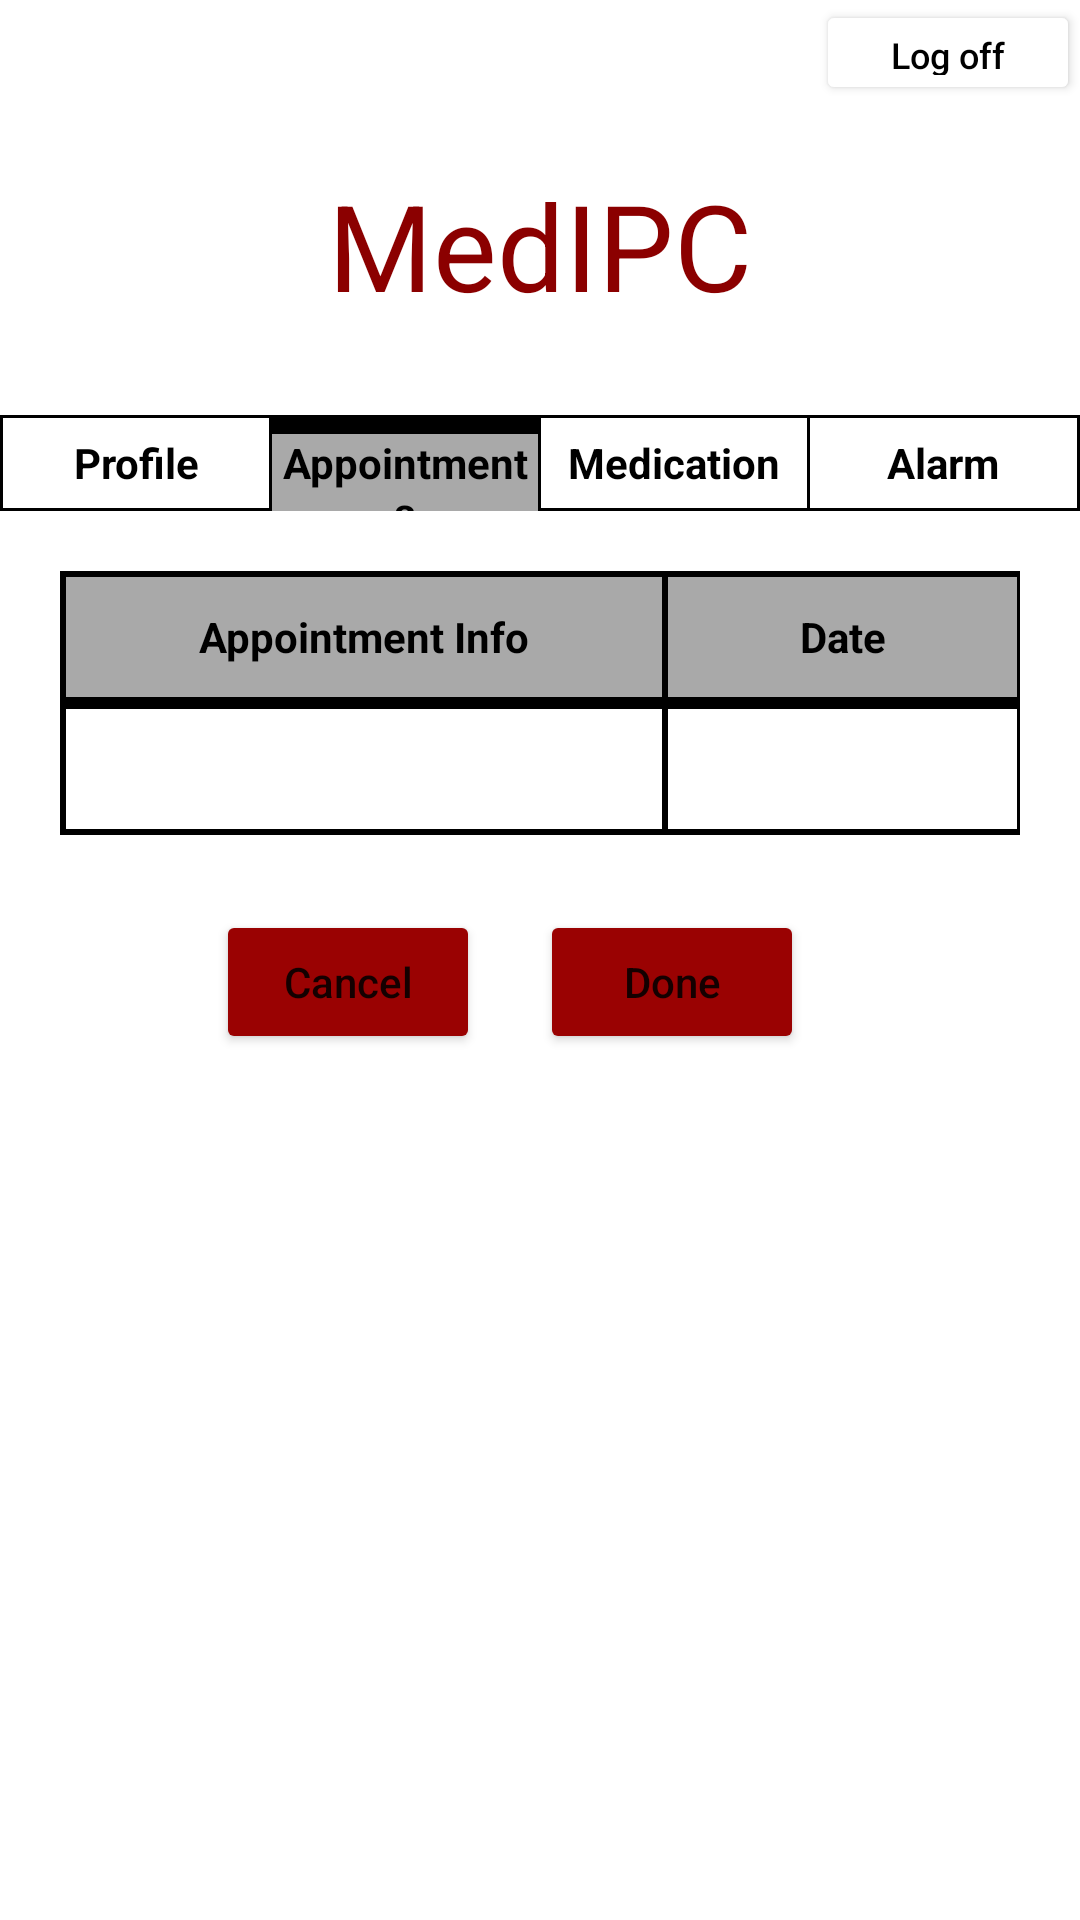

Reconstruct the res/layout file that produces this screen, plus the resources it refers to.
<!-- AndroidManifest.xml: application theme Theme.MyApplication -->
<!-- res/layout/activity_appointment_add_row.xml -->
<?xml version="1.0" encoding="utf-8"?>
<LinearLayout
    xmlns:android="http://schemas.android.com/apk/res/android"
    xmlns:tools="http://schemas.android.com/tools"
    xmlns:app="http://schemas.android.com/apk/res-auto"
    android:layout_width="match_parent"
    android:layout_height="match_parent"
    tools:context=".Appointment.AppointmentAddRowActivity"
    android:orientation="vertical">

    <LinearLayout
        android:layout_width="match_parent"
        android:layout_height="wrap_content"
        android:baselineAligned="false">


        <LinearLayout
            android:layout_width="wrap_content"
            android:layout_height="match_parent"
            android:layout_weight="2"
            android:layout_gravity="end"
            android:gravity="end">

            <Button
                android:id="@+id/LogOutARAp"
                android:layout_width="wrap_content"
                android:layout_height="35dp"
                android:backgroundTint="@color/white"
                android:text="@string/log_off"
                android:textColor="@color/black"
                android:textSize="12sp"
                />
        </LinearLayout>
    </LinearLayout>


    <TextView
        android:id="@+id/text"
        android:layout_width="match_parent"
        android:layout_height="wrap_content"
        android:layout_marginTop="20dp"
        android:gravity="center_horizontal"
        android:text="@string/medipc"
        android:textColor="#8B0000"
        android:textSize="40sp" />

    <TableLayout
        android:id="@+id/Menu0"
        android:layout_width="match_parent"
        android:layout_height="wrap_content"
        android:background="@color/black"
        android:layout_marginTop="30dp">

        <TableRow
            android:layout_width="match_parent"
            android:layout_height="wrap_content"
            tools:ignore="UselessParent">

            <TextView
                android:layout_width="0dp"
                android:layout_weight="1"
                android:layout_height="wrap_content"
                android:text="@string/profile_menu"
                android:textStyle="bold"
                android:gravity="center"
                android:id="@+id/opcao0"
                android:background="@color/white"
                android:layout_marginStart="1dp"
                android:layout_marginVertical="1dp"
                android:textColor="@color/black"
                android:height="30dp"/>

            <TextView
                android:layout_width="0dp"
                android:layout_weight="1"
                android:layout_height="wrap_content"
                android:text="@string/appointments"
                android:textStyle="bold"
                android:gravity="center"
                android:id="@+id/opcao1"
                android:background="#A9A9A9"
                android:layout_marginStart="1dp"
                android:layout_marginVertical="1dp"
                android:textColor="@color/black"
                android:height="30dp"/>

            <TextView
                android:layout_width="0dp"
                android:layout_weight="1"
                android:layout_height="wrap_content"
                android:text="@string/medication"
                android:textStyle="bold"
                android:gravity="center"
                android:id="@+id/opcao2"
                android:background="@color/white"
                android:layout_marginStart="1dp"
                android:layout_marginVertical="1dp"
                android:textColor="@color/black"
                android:height="30dp"/>
            <TextView
                android:layout_width="0dp"
                android:layout_weight="1"
                android:layout_height="wrap_content"
                android:text="Alarm"
                android:textStyle="bold"
                android:gravity="center"
                android:id="@+id/opcao3"
                android:background="@color/white"
                android:layout_marginHorizontal="1dp"
                android:layout_marginVertical="1dp"
                android:textColor="@color/black"
                android:height="30dp"/>
        </TableRow>
    </TableLayout>

    <LinearLayout
        android:layout_width="wrap_content"
        android:layout_height="wrap_content"
        android:layout_gravity="center"
        android:padding="20dp">

        <TableLayout
            android:id="@+id/tableDataAppointmentARM"
            android:layout_width="wrap_content"
            android:layout_height="wrap_content"
            android:stretchColumns="0,1,2"
            android:gravity="center"
            android:background="@color/black"
            tools:ignore="UselessParent">

            <TableRow
                android:layout_width="match_parent"
                android:layout_height="0dp"
                android:layout_margin="1dp"
                android:layout_weight="1">

                <TextView
                    android:layout_width="match_parent"
                    android:layout_height="40dp"
                    android:text="Appointment Info"
                    android:layout_margin="1dp"
                    android:layout_column="0"
                    android:background="@color/tableTop"
                    android:textStyle="bold"
                    android:gravity="center"
                    android:textColor="@color/black"
                    />

                <TextView
                    android:layout_width="match_parent"
                    android:layout_height="40dp"
                    android:text="Date"
                    android:layout_margin="1dp"
                    android:layout_column="1"
                    android:background="@color/tableTop"
                    android:gravity="center"
                    android:textStyle="bold"
                    android:textColor="@color/black"
                    />
            </TableRow>

            <TableRow
                android:layout_width="match_parent"
                android:layout_height="0dp"
                android:layout_margin="1dp"
                android:layout_weight="1">
                <EditText
                    android:id="@+id/AppointmentARM"
                    android:layout_width="match_parent"
                    android:layout_height="40dp"
                    android:text=""
                    android:layout_margin="1dp"
                    android:layout_column="0"
                    android:background="@color/white"
                    android:gravity="center"
                    android:textColor="@color/black"
                    android:importantForAutofill="no"
                    tools:ignore="LabelFor,TextFields" />
                <EditText
                    android:id="@+id/DateARAp"
                    android:layout_width="match_parent"
                    android:layout_height="40dp"
                    android:text=""
                    android:layout_margin="1dp"
                    android:layout_column="1"
                    android:background="@color/white"
                    android:gravity="center"
                    android:textColor="@color/black"
                    tools:ignore="Autofill,LabelFor,TextFields" />
            </TableRow>
        </TableLayout>
    </LinearLayout>

    <LinearLayout
        android:layout_width="match_parent"
        android:layout_height="wrap_content"
        android:padding="5dp"
        android:layout_gravity="center"
        android:gravity="center">

        <Button
            android:id="@+id/btCancelARAp"
            android:layout_width="wrap_content"
            android:layout_height="wrap_content"
            android:text="@string/cancel"
            android:layout_gravity="center"
            android:backgroundTint="@color/red"
            android:layout_marginEnd="20dp"
            tools:ignore="ButtonStyle" />

        <Button
            android:id="@+id/btDoneARAp"
            android:layout_width="wrap_content"
            android:layout_height="wrap_content"
            android:text="@string/done"
            android:layout_gravity="center"
            android:backgroundTint="@color/red"
            android:layout_marginEnd="20dp"
            tools:ignore="ButtonStyle" />
    </LinearLayout>

</LinearLayout>
<!-- resources referenced by this layout -->
<resources>
  <color name="black">#FF000000</color>
  <color name="red">#9A0202</color>
  <color name="tableTop">#A9A9A9</color>
  <color name="white">#FFFFFFFF</color>
  <string name="appointments">Appointments</string>
  <string name="cancel">Cancel</string>
  <string name="done">Done</string>
  <string name="log_off">Log off</string>
  <string name="medication">Medication</string>
  <string name="medipc" translatable="false">MedIPC</string>
  <string name="profile_menu">Profile</string>
  <style name="Theme.MyApplication" parent="Theme.MaterialComponents.DayNight.DarkActionBar">
          <item name="android:statusBarColor" tools:targetApi="l">?attr/colorPrimaryVariant</item>
          
          <item name="textAllCaps">false</item>
      </style>
</resources>
